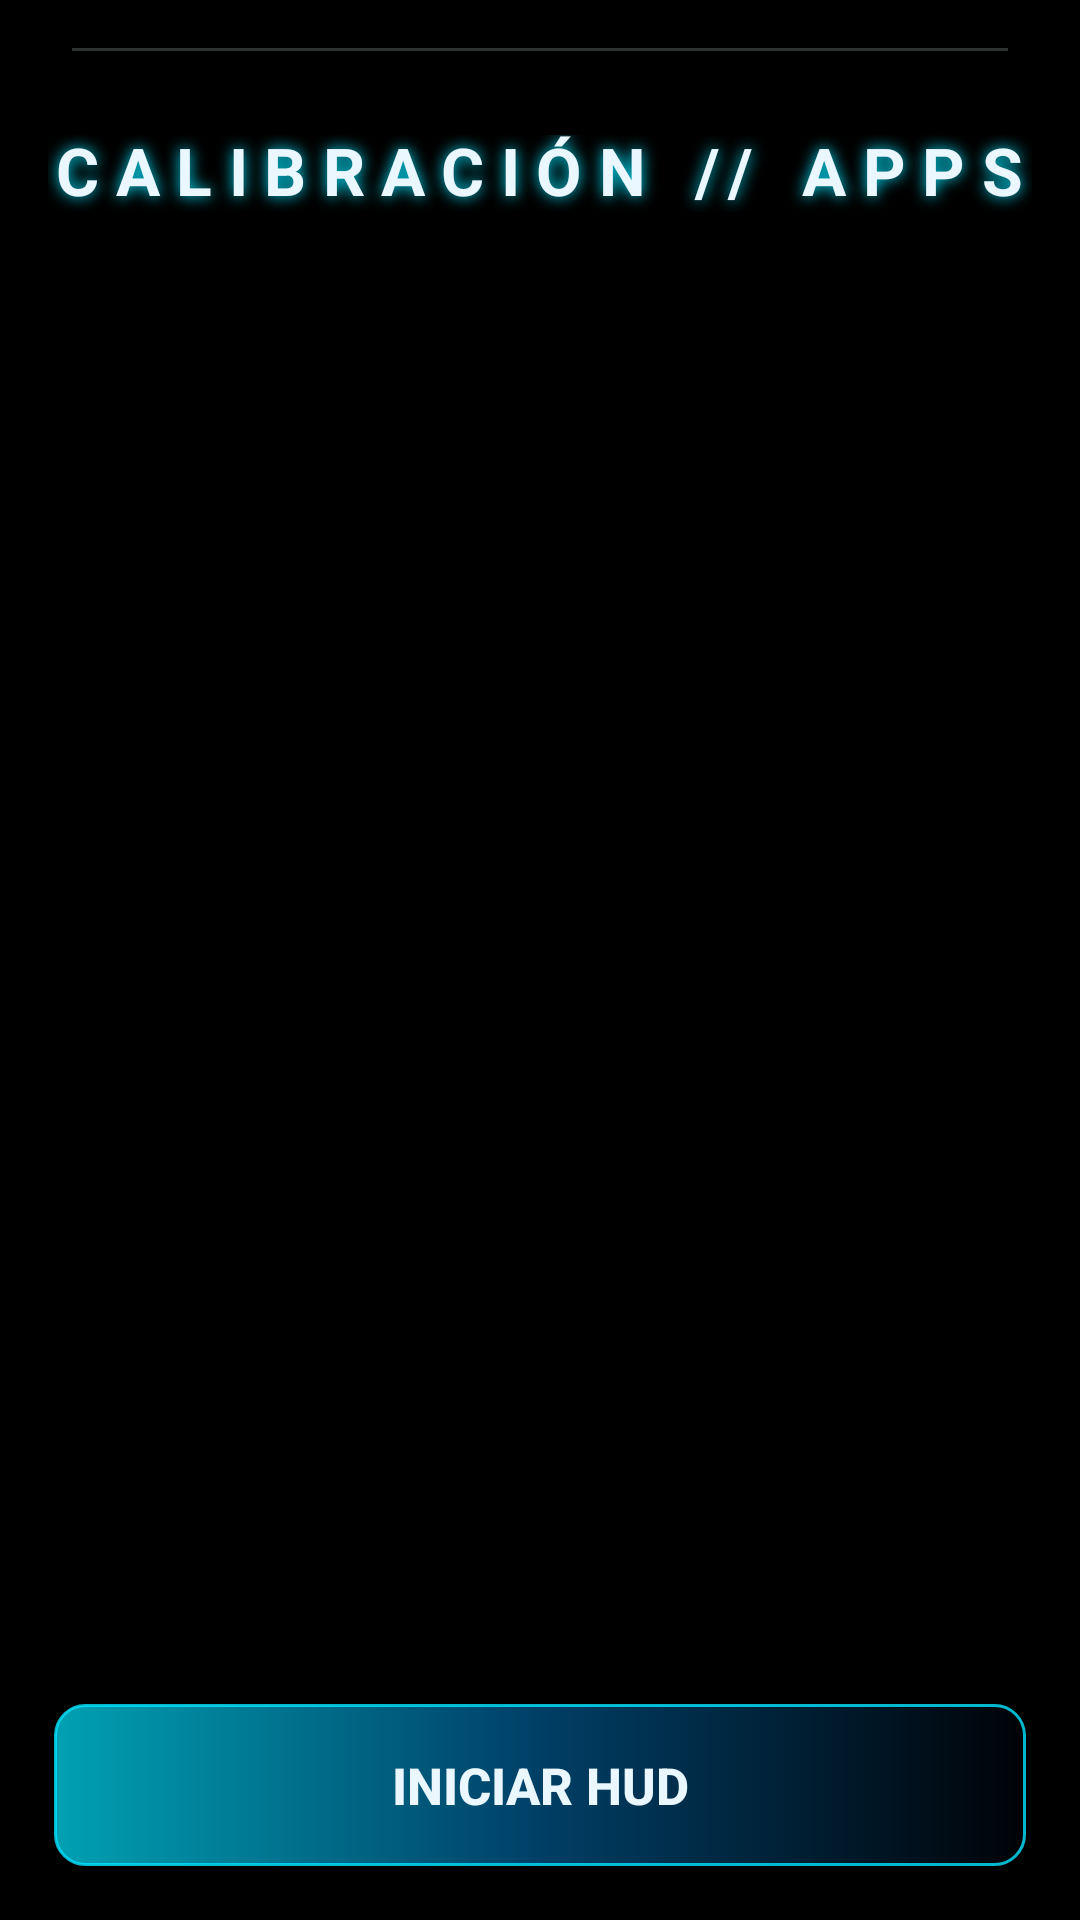

The Android layout XML behind this screen, and the referenced resources:
<!-- AndroidManifest.xml: activity theme Theme.Prubea_01_bloat -->
<!-- res/layout/activity_setup.xml -->
<?xml version="1.0" encoding="utf-8"?>
<RelativeLayout xmlns:android="http://schemas.android.com/apk/res/android"
    android:layout_width="match_parent"
    android:layout_height="match_parent"
    android:background="@color/hud_black">

    <View
        android:id="@+id/topRule"
        android:layout_width="match_parent"
        android:layout_height="1dp"
        android:layout_alignParentTop="true"
        android:layout_marginStart="24dp"
        android:layout_marginTop="16dp"
        android:layout_marginEnd="24dp"
        android:background="@color/hud_dim2"/>

    <TextView
        android:id="@+id/setupTitle"
        android:layout_width="wrap_content"
        android:layout_height="wrap_content"
        android:layout_below="@id/topRule"
        android:layout_centerHorizontal="true"
        android:layout_marginTop="28dp"
        android:includeFontPadding="false"
        android:letterSpacing="0.25"
        android:shadowColor="@color/hud_cyan"
        android:shadowDx="0"
        android:shadowDy="0"
        android:shadowRadius="12"
        android:text="CALIBRACIÓN // APPS"
        android:textColor="@color/hud_white"
        android:textSize="22sp"
        android:textStyle="bold"/>

    <TextView
        android:id="@+id/setupSubtitle"
        android:layout_width="wrap_content"
        android:layout_height="wrap_content"
        android:layout_below="@id/setupTitle"
        android:layout_centerHorizontal="true"
        android:layout_marginTop="8dp"
        android:letterSpacing="0.08"
        android:textColor="@color/hud_gold_soft"
        android:textSize="14sp"
        android:textStyle="bold"/>

    <androidx.recyclerview.widget.RecyclerView
        android:id="@+id/appGrid"
        android:layout_width="match_parent"
        android:layout_height="match_parent"
        android:layout_above="@id/continueBtn"
        android:layout_below="@id/setupSubtitle"
        android:layout_marginTop="18dp"
        android:clipToPadding="false"
        android:padding="14dp"/>

    <Button
        android:id="@+id/continueBtn"
        android:layout_width="match_parent"
        android:layout_height="54dp"
        android:layout_alignParentBottom="true"
        android:layout_margin="18dp"
        android:background="@drawable/btn_hud"
        android:text="INICIAR HUD"
        android:textColor="@color/hud_white"
        android:textSize="17sp"
        android:textStyle="bold"/>

</RelativeLayout>
<!-- resources referenced by this layout -->
<resources>
  <color name="hud_black">#000000</color>
  <color name="hud_cyan">#00E5FF</color>
  <color name="hud_dim2">#33EAF7FF</color>
  <color name="hud_gold_soft">#FFEdC2</color>
  <color name="hud_white">#EAF7FF</color>
  <!-- drawable btn_hud (drawable) -->
  <?xml version="1.0" encoding="utf-8"?>
  <shape xmlns:android="http://schemas.android.com/apk/res/android"
      android:shape="rectangle">
      <gradient
          android:startColor="#B300E5FF"
          android:centerColor="#66009DFF"
          android:endColor="#11002A66"
          android:angle="0"/>
      <corners android:radius="10dp"/>
      <stroke android:width="1dp" android:color="#CC00E5FF"/>
  </shape>
  <style name="Theme.Prubea_01_bloat" parent="Theme.AppCompat.DayNight.NoActionBar">
          <item name="android:windowBackground">@color/hud_black</item>
          <item name="android:statusBarColor">@color/hud_black</item>
          <item name="android:navigationBarColor">@color/hud_black</item>
          <item name="android:colorPrimary">@color/hud_cyan</item>
          <item name="android:colorAccent">@color/hud_cyan</item>
          <item name="android:windowLightStatusBar">false</item>
      </style>
</resources>
